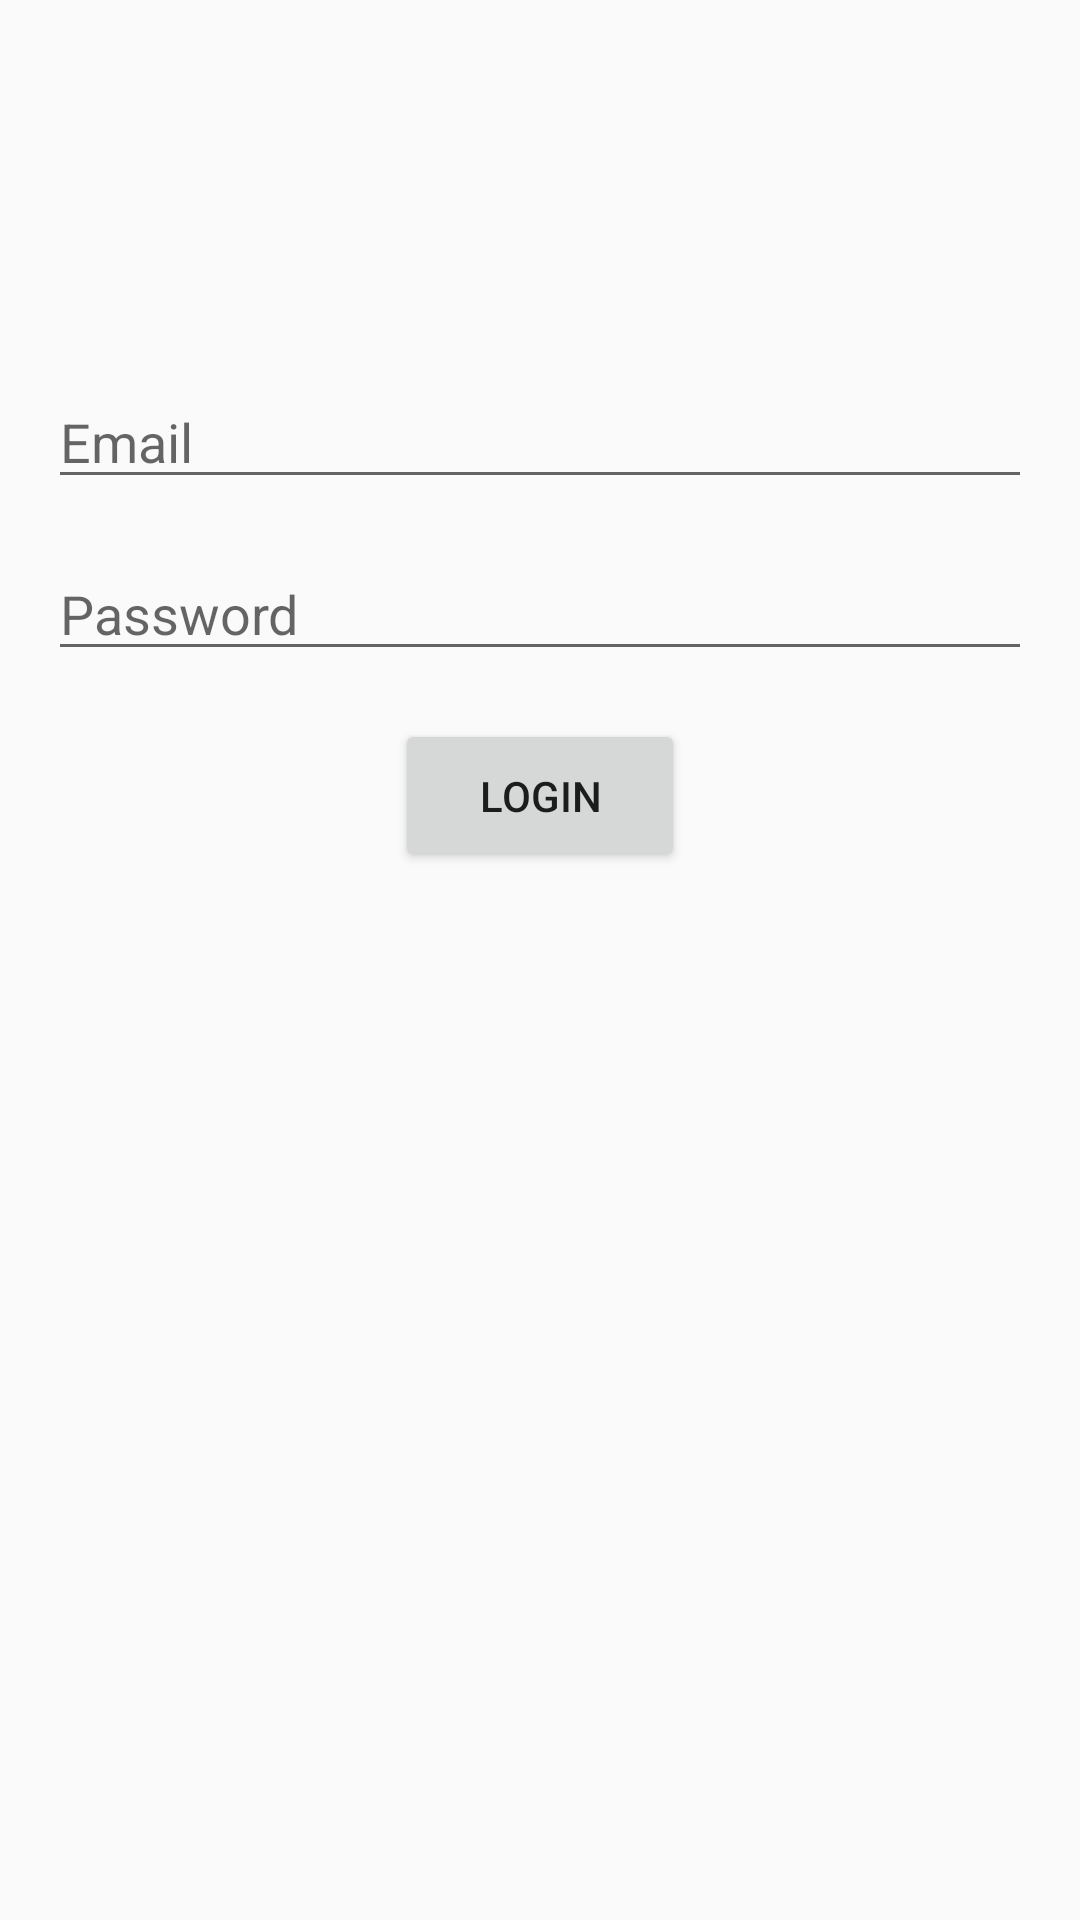

Here is an Android app screen rendered from its layout file. Give the layout XML and the strings, colors and styles it references.
<!-- AndroidManifest.xml: activity theme AppTheme -->
<!-- res/layout/activity_espresso_test.xml -->
<?xml version="1.0" encoding="utf-8"?>
<androidx.constraintlayout.widget.ConstraintLayout xmlns:android="http://schemas.android.com/apk/res/android"
    xmlns:app="http://schemas.android.com/apk/res-auto"
    xmlns:tools="http://schemas.android.com/tools"
    android:id="@+id/main"
    android:layout_width="match_parent"
    android:layout_height="match_parent"
    tools:context=".uiTesting.EspressoTestActivity">

    <EditText
        android:layout_width="0dp"
        android:layout_height="wrap_content"
        android:inputType="textEmailAddress"
        android:id="@+id/et_email"
        android:layout_marginHorizontal="16dp"
        android:hint="Email"
        android:layout_marginTop="125dp"
        app:layout_constraintStart_toStartOf="parent"
        app:layout_constraintEnd_toEndOf="parent"
        app:layout_constraintTop_toTopOf="parent"/>

    <EditText
        android:layout_width="0dp"
        android:layout_height="wrap_content"
        android:inputType="textPassword"
        android:id="@+id/et_password"
        android:hint="Password"
        android:layout_marginHorizontal="16dp"
        android:layout_marginTop="16dp"
        app:layout_constraintStart_toStartOf="parent"
        app:layout_constraintEnd_toEndOf="parent"
        app:layout_constraintTop_toBottomOf="@id/et_email"/>

    <Button
        android:id="@+id/btn_login"
        android:layout_width="wrap_content"
        android:layout_height="wrap_content"
        android:layout_marginTop="16dp"
        android:text="Login"
        android:paddingStart="28dp"
        android:paddingEnd="28dp"
        android:paddingTop="16dp"
        android:paddingBottom="16dp"
        app:layout_constraintStart_toStartOf="parent"
        app:layout_constraintEnd_toEndOf="parent"
        app:layout_constraintTop_toBottomOf="@id/et_password"/>

</androidx.constraintlayout.widget.ConstraintLayout>
<!-- resources referenced by this layout -->
<resources>
  <style name="AppTheme" parent="Theme.AppCompat.Light.DarkActionBar">
          
          <item name="colorPrimary">@color/purple_200</item>
          <item name="colorPrimaryDark">@color/purple_500</item>
          <item name="colorAccent">@color/purple_700</item>
      </style>
  <!-- not gathered from this repository: default colours our renderer supplied (Android Studio template values) -->
  <color name="purple_200">#FFBB86FC</color>
  <color name="purple_500">#FF6200EE</color>
  <color name="purple_700">#FF3700B3</color>
</resources>
